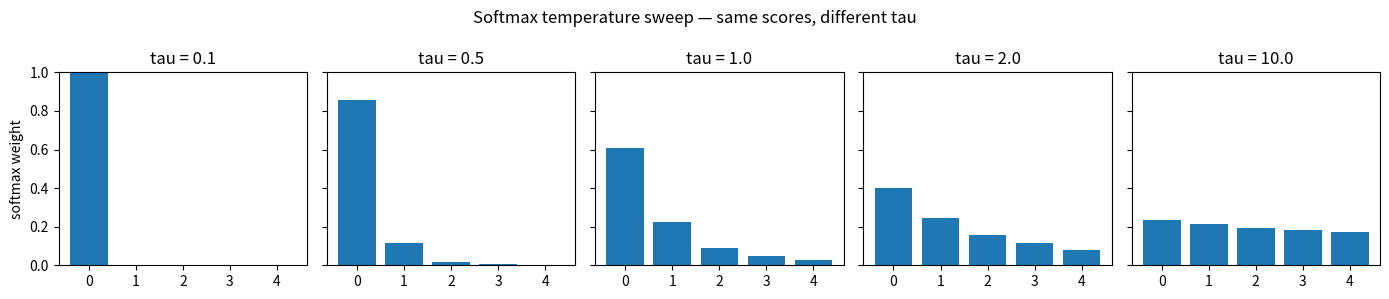
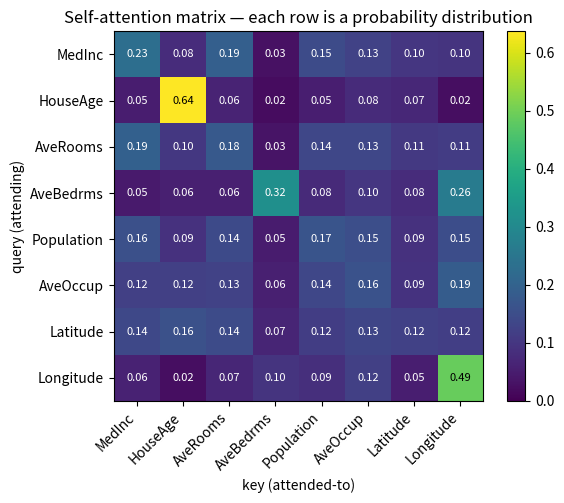

Source code (Python) for these figures, in order:
import numpy as np
import matplotlib.pyplot as plt

rng = np.random.default_rng(42)
plt.rcParams['figure.figsize'] = (8, 4)

def unit(v):
    return v / np.linalg.norm(v)

a = unit(np.array([1.0, 0.0]))
b = unit(np.array([0.9, 0.1]))    # nearly parallel to a
c = unit(np.array([0.0, 1.0]))    # orthogonal to a
d = unit(np.array([-1.0, 0.0]))   # opposite of a

for name, v in [('b (similar)', b), ('c (orthogonal)', c), ('d (opposite)', d)]:
    print(f'a · {name:20s} = {float(a @ v):+.3f}')

def softmax(x, tau=1.0, axis=-1):
    x = x / tau
    x = x - x.max(axis=axis, keepdims=True)
    e = np.exp(x)
    return e / e.sum(axis=axis, keepdims=True)

scores = np.array([2.0, 1.0, 0.1])
for tau in [0.1, 0.5, 1.0, 2.0, 10.0]:
    p = softmax(scores, tau=tau)
    print(f'tau={tau:>4}  softmax = {np.round(p, 3)}')

# Visualise the temperature sweep on one shared score vector.
taus = [0.1, 0.5, 1.0, 2.0, 10.0]
scores = np.array([2.0, 1.0, 0.1, -0.5, -1.2])

fig, axes = plt.subplots(1, len(taus), figsize=(14, 3), sharey=True)
for ax, tau in zip(axes, taus):
    p = softmax(scores, tau=tau)
    ax.bar(range(len(p)), p)
    ax.set_title(f'tau = {tau}')
    ax.set_ylim(0, 1)
    ax.set_xticks(range(len(p)))
axes[0].set_ylabel('softmax weight')
fig.suptitle('Softmax temperature sweep — same scores, different tau')
plt.tight_layout()
plt.show()

# HARD lookup — the baseline we already understand
prices = {'apple': 0.80, 'banana': 0.30, 'cherry': 2.50}
print('HARD lookup: prices["apple"] =', prices['apple'])

# SOFT lookup — attention from first principles

def soft_lookup(q, keys, values, tau=1.0):
    scores  = keys @ q / tau            # (n_keys,)
    weights = softmax(scores)           # (n_keys,)
    output  = weights @ values          # blend
    return output, weights

# Fruit embeddings — pretend someone trained these for us
fruit_names = ['apple', 'banana', 'cherry']
fruit_emb   = np.array([
    [0.9, 0.1, 0.0],   # apple
    [0.1, 0.9, 0.0],   # banana
    [0.0, 0.0, 1.0],   # cherry
])
prices_vec = np.array([0.80, 0.30, 2.50]).reshape(-1, 1)

# Query: something 'apple-ish' but not exactly apple
q = np.array([0.7, 0.3, 0.0])
out, w = soft_lookup(q, fruit_emb, prices_vec)

print('query:', q)
for name, weight in zip(fruit_names, w):
    print(f'  attention to {name:6s} = {weight:.3f}')
print(f'soft-lookup price = {float(out):.3f}')

feature_names = ['MedInc', 'HouseAge', 'AveRooms', 'AveBedrms',
                 'Population', 'AveOccup', 'Latitude', 'Longitude']
T, d = 8, 4
X = rng.normal(size=(T, d))         # in Ch.10 these become learned embeddings

# Simplest possible attention: Q = K = V = X (a true bridge — no projections).
scores = X @ X.T / np.sqrt(d)       # (T, T)  — /sqrt(d) previews Ch.10 scaling
A      = softmax(scores, axis=-1)   # (T, T)  — each row sums to 1
out    = A @ X                       # (T, d)  — context-aware outputs

print('attention matrix shape:', A.shape)
print('each row sums to      :', np.round(A.sum(axis=1), 3))

fig, ax = plt.subplots(figsize=(6, 5))
im = ax.imshow(A, cmap='viridis', vmin=0, vmax=A.max())
ax.set_xticks(range(T)); ax.set_xticklabels(feature_names, rotation=45, ha='right')
ax.set_yticks(range(T)); ax.set_yticklabels(feature_names)
ax.set_xlabel('key (attended-to)')
ax.set_ylabel('query (attending)')
ax.set_title('Self-attention matrix — each row is a probability distribution')
for i in range(T):
    for j in range(T):
        ax.text(j, i, f'{A[i, j]:.2f}', ha='center', va='center',
                color='white' if A[i, j] < A.max() * 0.6 else 'black', fontsize=8)
fig.colorbar(im, ax=ax)
plt.tight_layout()
plt.show()

def self_attention(X):
    d = X.shape[-1]
    A = softmax(X @ X.T / np.sqrt(d), axis=-1)
    return A @ X

perm = rng.permutation(T)
X_shuffled = X[perm]

out_original = self_attention(X)
out_shuffled = self_attention(X_shuffled)

# If attention is permutation-equivariant, un-shuffling the shuffled output
# should give exactly the same matrix as the original output.
inverse_perm = np.argsort(perm)
recovered    = out_shuffled[inverse_perm]

print('permutation            :', perm)
print('max |original - recovered| =', np.max(np.abs(out_original - recovered)))
print('→ essentially zero — attention is permutation-equivariant.')
